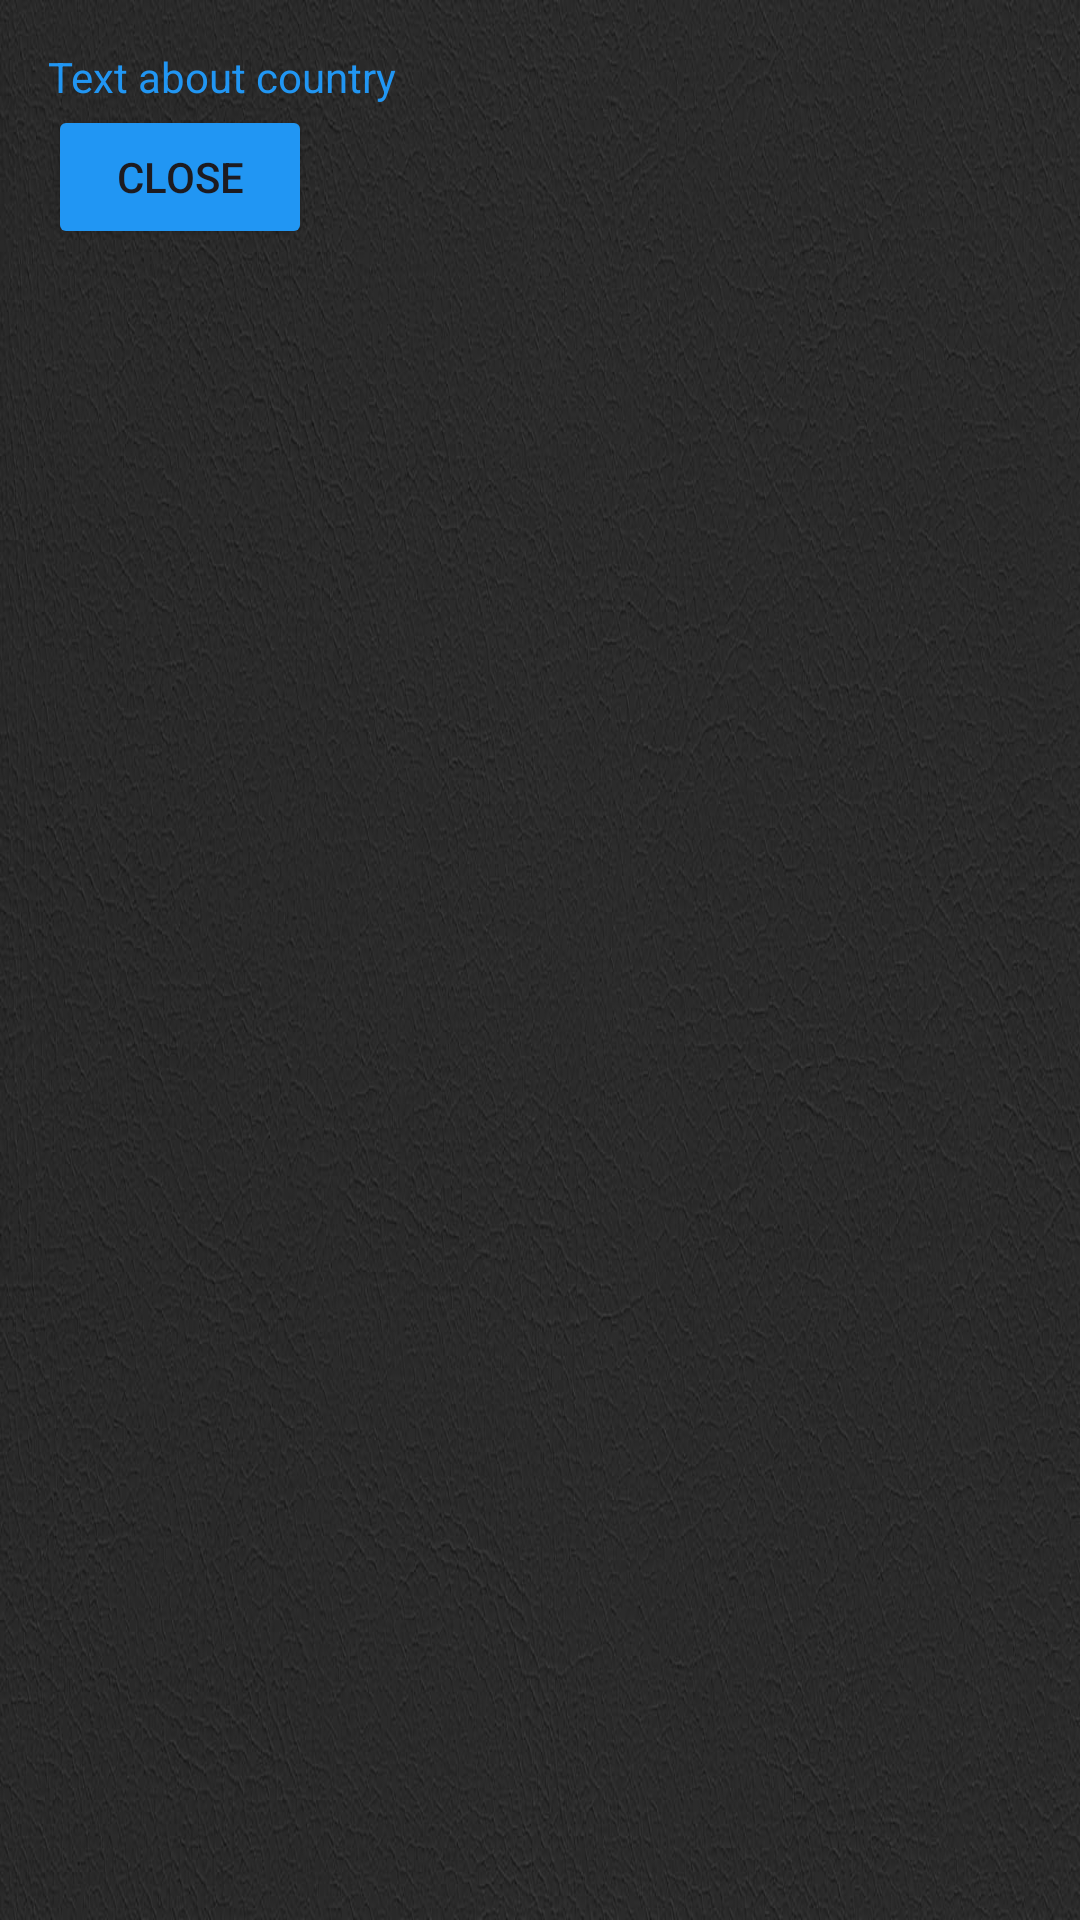

Reconstruct the res/layout file that produces this screen, plus the resources it refers to.
<!-- AndroidManifest.xml: application theme Theme.AviaPlan -->
<!-- res/layout/popup_layout.xml -->
<LinearLayout xmlns:android="http://schemas.android.com/apk/res/android"
    android:layout_width="wrap_content"
    android:layout_height="wrap_content"
    android:orientation="vertical"
    android:background="@drawable/fon_avia"
    android:padding="16dp">

    <TextView
        android:id="@+id/textViewPopupContent"
        android:layout_width="wrap_content"
        android:layout_height="wrap_content"
        android:text="Text about country"
        android:textColor="#2196F3" />

    <Button
        android:id="@+id/buttonClosePopup"
        android:layout_width="wrap_content"
        android:layout_height="wrap_content"
        android:backgroundTint="#2196F3"
        android:text="Close" />
</LinearLayout>
<!-- resources referenced by this layout -->
<resources>
  <!-- drawable fon_avia: jpeg bitmap (drawable, 226074 bytes) -->
  <style name="Theme.AviaPlan" parent="Base.Theme.AviaPlan" />
  <style name="Base.Theme.AviaPlan" parent="Theme.Material3.DayNight.NoActionBar">
          
          
      </style>
</resources>
